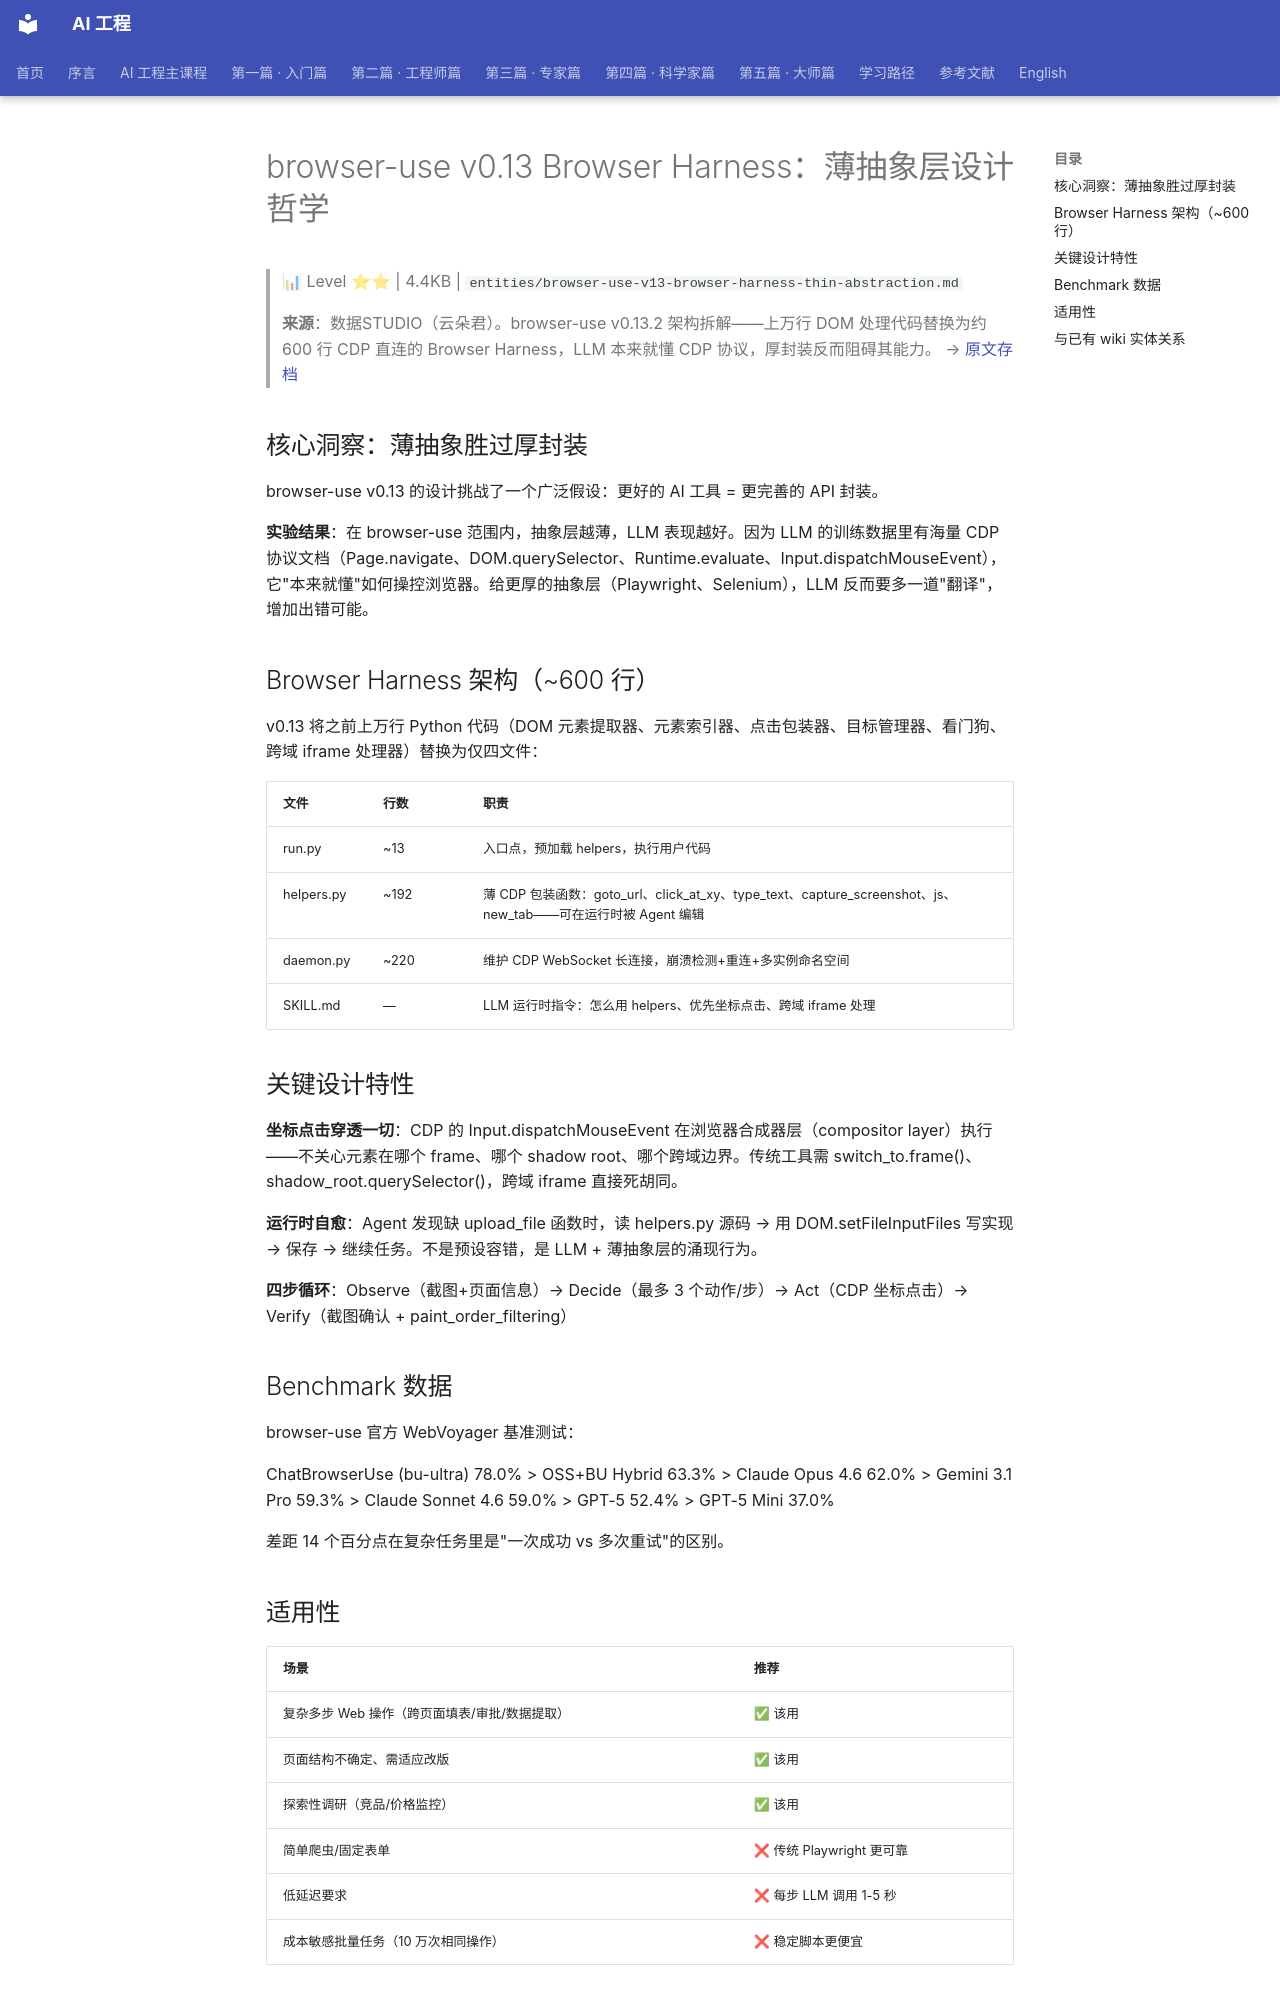

repository: QianJinGuo/wiki-book · page: ch05/025-browser-use-v0-13-browser-harness.html · generator: mkdocs

# browser-use v0.13 Browser Harness：薄抽象层设计哲学

> 📊 Level ⭐⭐ | 4.4KB | `entities/browser-use-v13-browser-harness-thin-abstraction.md`

> **来源**：数据STUDIO（云朵君）。browser-use v0.13.2 架构拆解——上万行 DOM 处理代码替换为约 600 行 CDP 直连的 Browser Harness，LLM 本来就懂 CDP 协议，厚封装反而阻碍其能力。
> → [原文存档](https://mp.weixin.qq.com/s/HPJ9UVntxvAaq03bJaoC0g)

## 核心洞察：薄抽象胜过厚封装

browser-use v0.13 的设计挑战了一个广泛假设：更好的 AI 工具 = 更完善的 API 封装。

**实验结果**：在 browser-use 范围内，抽象层越薄，LLM 表现越好。因为 LLM 的训练数据里有海量 CDP 协议文档（Page.navigate、DOM.querySelector、Runtime.evaluate、Input.dispatchMouseEvent），它"本来就懂"如何操控浏览器。给更厚的抽象层（Playwright、Selenium），LLM 反而要多一道"翻译"，增加出错可能。

## Browser Harness 架构（~600 行）

v0.13 将之前上万行 Python 代码（DOM 元素提取器、元素索引器、点击包装器、目标管理器、看门狗、跨域 iframe 处理器）替换为仅四文件：

| 文件 | 行数 | 职责 |
|------|------|------|
| run.py | ~13 | 入口点，预加载 helpers，执行用户代码 |
| helpers.py | ~192 | 薄 CDP 包装函数：goto_url、click_at_xy、type_text、capture_screenshot、js、new_tab——可在运行时被 Agent 编辑 |
| daemon.py | ~220 | 维护 CDP WebSocket 长连接，崩溃检测+重连+多实例命名空间 |
| SKILL.md | — | LLM 运行时指令：怎么用 helpers、优先坐标点击、跨域 iframe 处理 |

## 关键设计特性

**坐标点击穿透一切**：CDP 的 Input.dispatchMouseEvent 在浏览器合成器层（compositor layer）执行——不关心元素在哪个 frame、哪个 shadow root、哪个跨域边界。传统工具需 switch_to.frame()、shadow_root.querySelector()，跨域 iframe 直接死胡同。

**运行时自愈**：Agent 发现缺 upload_file 函数时，读 helpers.py 源码 → 用 DOM.setFileInputFiles 写实现 → 保存 → 继续任务。不是预设容错，是 LLM + 薄抽象层的涌现行为。

**四步循环**：Observe（截图+页面信息）→ Decide（最多 3 个动作/步）→ Act（CDP 坐标点击）→ Verify（截图确认 + paint_order_filtering）

## Benchmark 数据

browser-use 官方 WebVoyager 基准测试：

ChatBrowserUse (bu-ultra) 78.0% > OSS+BU Hybrid 63.3% > Claude Opus 4.6 62.0% > Gemini 3.1 Pro 59.3% > Claude Sonnet 4.6 59.0% > GPT-5 52.4% > GPT-5 Mini 37.0%

差距 14 个百分点在复杂任务里是"一次成功 vs 多次重试"的区别。

## 适用性

| 场景 | 推荐 |
|------|------|
| 复杂多步 Web 操作（跨页面填表/审批/数据提取） | ✅ 该用 |
| 页面结构不确定、需适应改版 | ✅ 该用 |
| 探索性调研（竞品/价格监控） | ✅ 该用 |
| 简单爬虫/固定表单 | ❌ 传统 Playwright 更可靠 |
| 低延迟要求 | ❌ 每步 LLM 调用 1-5 秒 |
| 成本敏感批量任务（10 万次相同操作） | ❌ 稳定脚本更便宜 |
